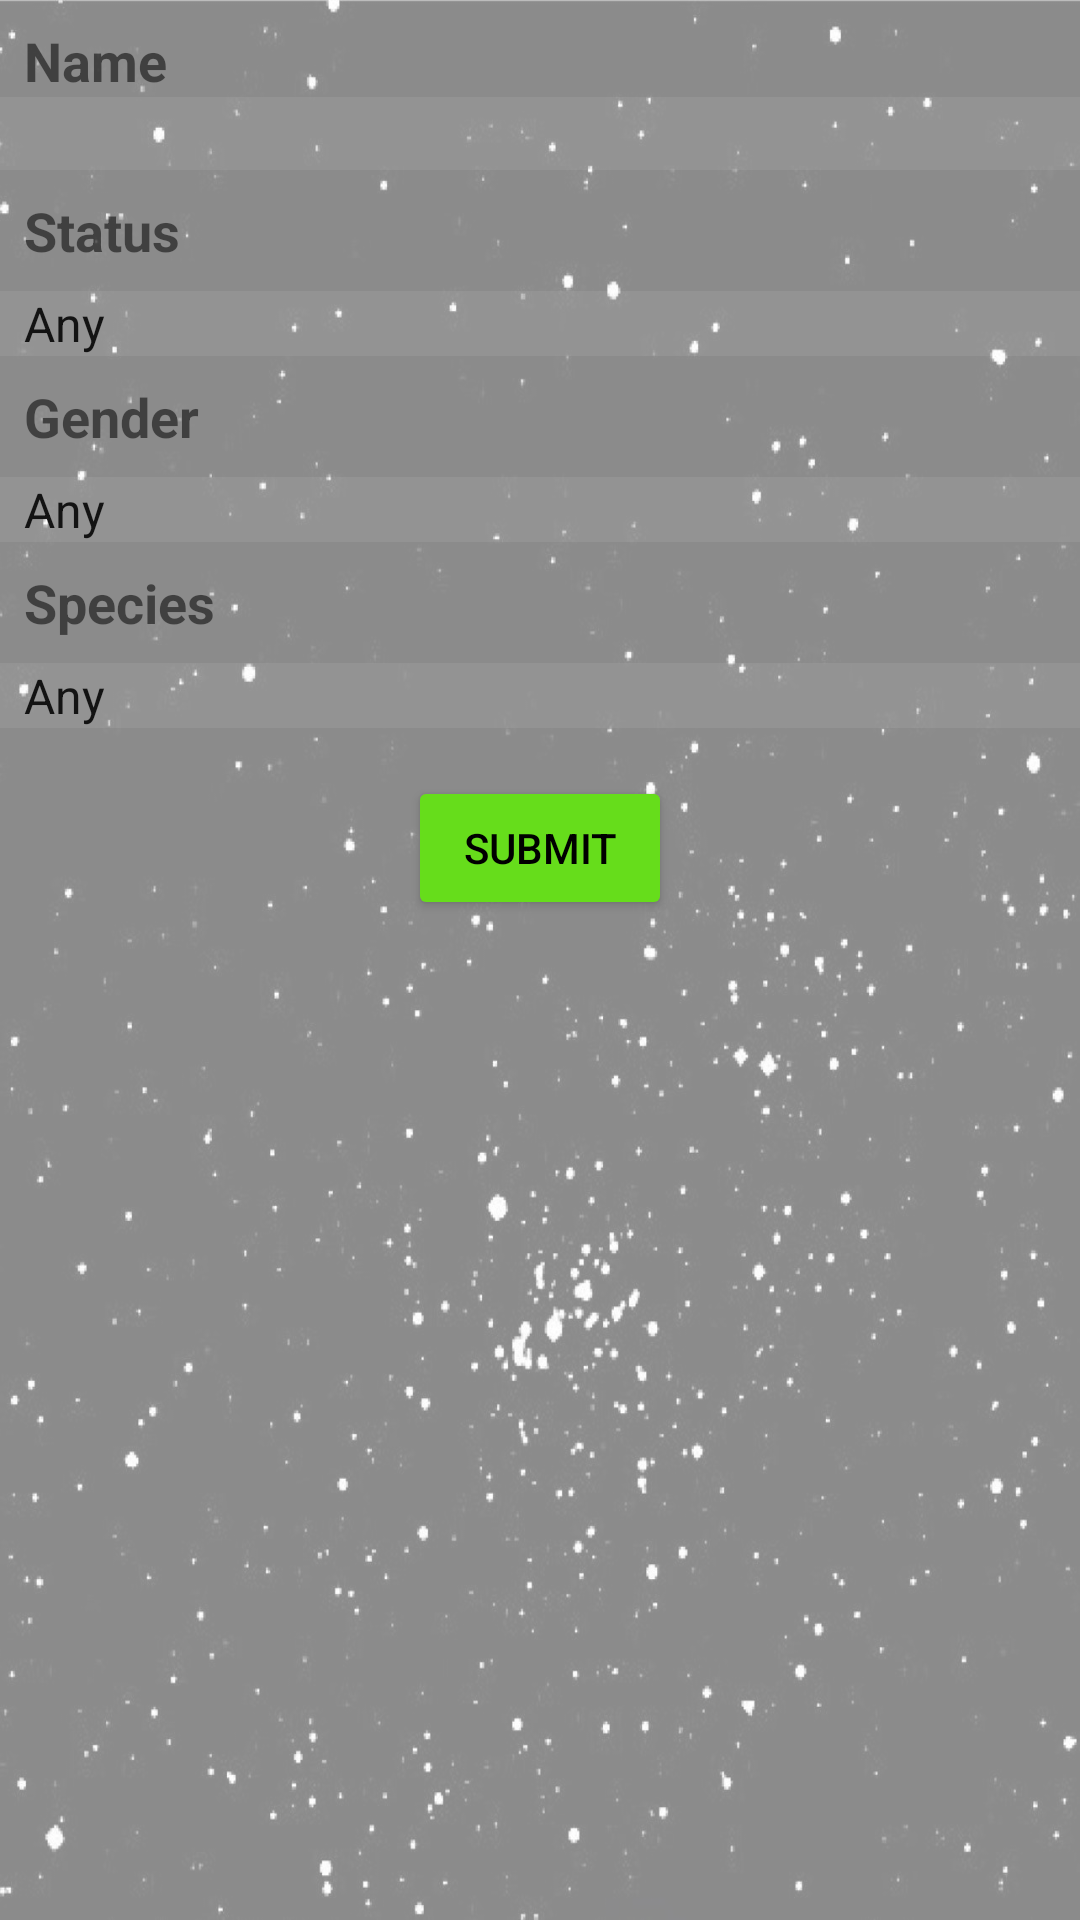

Produce the Android XML layout that renders to this screen, including the resource entries it uses.
<!-- AndroidManifest.xml: application theme Theme.RAMProject -->
<!-- res/layout/dialog_filter_characters.xml -->
<?xml version="1.0" encoding="utf-8"?>
<LinearLayout xmlns:android="http://schemas.android.com/apk/res/android"
    xmlns:tools="http://schemas.android.com/tools"
    android:layout_width="match_parent"
    android:layout_height="wrap_content"
    android:background="@color/white_transparent"
    android:orientation="vertical"
    android:layout_margin="@dimen/margin_elements">

    <LinearLayout
        android:layout_width="match_parent"
        android:layout_height="wrap_content"
        android:layout_gravity="center"
        android:orientation="vertical">

        <TextView
            android:id="@+id/tvNameFilterTitle"
            android:layout_width="wrap_content"
            android:layout_height="wrap_content"
            android:layout_marginTop="8dp"
            android:layout_marginStart="8dp"
            android:text="@string/name_filter_title"
            android:textSize="18sp"
            android:textStyle="bold"
            tools:textColor="@color/black" />

        <EditText
            android:id="@+id/nameFilter"
            android:background="@color/transparent"
            android:layout_width="match_parent"
            android:layout_height="wrap_content"
            android:inputType="text"/>

        <TextView
            android:id="@+id/tvStatusFilterTitle"
            android:layout_width="wrap_content"
            android:layout_height="wrap_content"
            android:layout_marginTop="8dp"
            android:layout_marginStart="8dp"
            android:text="@string/status_filter_title"
            android:textSize="18sp"
            android:textStyle="bold"
            tools:textColor="@color/black" />

        <Spinner
            android:id="@+id/statusFilter"
            android:layout_width="match_parent"
            android:layout_height="wrap_content"
            android:layout_marginTop="8dp"
            android:background="@color/transparent"
            android:entries="@array/status" />


        <TextView
            android:id="@+id/tvGenderFilterTitle"
            android:layout_width="wrap_content"
            android:layout_height="wrap_content"
            android:layout_marginTop="8dp"
            android:layout_marginStart="8dp"
            android:text="@string/gender_filter_title"
            android:textSize="18sp"
            android:textStyle="bold"
            tools:textColor="@color/black" />

        <Spinner
            android:id="@+id/genderFilter"
            android:layout_width="match_parent"
            android:layout_height="wrap_content"
            android:layout_marginTop="8dp"
            android:background="@color/transparent"
            android:entries="@array/gender" />


        <TextView
            android:id="@+id/tvSpeciesFilterTitle"
            android:layout_width="wrap_content"
            android:layout_height="wrap_content"
            android:layout_marginTop="8dp"
            android:layout_marginStart="8dp"
            android:text="@string/species_filter_title"
            android:textSize="18sp"
            android:textStyle="bold"
            tools:textColor="@color/black" />

        <Spinner
            android:id="@+id/speciesFilter"
            android:layout_width="match_parent"
            android:layout_height="wrap_content"
            android:layout_marginTop="8dp"
            android:background="@color/transparent"
            android:entries="@array/species" />
    </LinearLayout>


    <Button
        android:id="@+id/submitFilterButton"
        android:layout_width="wrap_content"
        android:layout_height="wrap_content"
        android:layout_gravity="center"
        android:layout_margin="16dp"
        android:backgroundTint="@color/green_primary"
        android:text="@string/title_btn_apply"
        android:textColor="@color/black" />

</LinearLayout>
<!-- resources referenced by this layout -->
<resources>
  <string-array name="gender">
          <item>Any</item>
          <item>Male</item>
          <item>Female</item>
          <item>Genderless</item>
          <item>Unknown</item>
      </string-array>
  <string-array name="species">
          <item>Any</item>
          <item>Human</item>
          <item>Alien</item>
          <item>Humanoid</item>
          <item>Robot</item>
          <item>Animal</item>
          <item>Mythological Creature</item>
          <item>Unknown</item>
      </string-array>
  <string-array name="status">
          <item>Any</item>
          <item>Alive</item>
          <item>Dead</item>
          <item>Unknown</item>
      </string-array>
  <color name="black">#FF000000</color>
  <color name="green_primary">#66DD1B</color>
  <color name="transparent">#12FFFFFF</color>
  <color name="white_transparent">#8BFFFFFF</color>
  <dimen name="margin_elements">2dp</dimen>
  <string name="gender_filter_title">Gender</string>
  <string name="name_filter_title">Name</string>
  <string name="species_filter_title">Species</string>
  <string name="status_filter_title">Status</string>
  <string name="title_btn_apply">Submit</string>
  <style name="Theme.RAMProject" parent="Theme.MaterialComponents.DayNight.DarkActionBar">
  
          <item name="colorPrimary">@color/green_primary</item>
          <item name="colorPrimaryVariant">@color/green_dark</item>
          <item name="colorOnPrimary">@color/green_light</item>
  
          <item name="colorSecondary">@color/teal_200</item>
          <item name="colorSecondaryVariant">@color/teal_700</item>
          <item name="colorOnSecondary">@color/black</item>
  
          <item name="android:statusBarColor" tools:targetApi="l">?attr/colorPrimaryVariant</item>
          <item name="android:windowBackground">@drawable/splashback</item>
      </style>
  <color name="green_dark">#1FAA00</color>
  <color name="green_light">#ED9CFB5A</color>
  <color name="teal_200">#FF03DAC5</color>
  <color name="teal_700">#FF018786</color>
  <!-- drawable splashback: jpg bitmap (drawable, 123167 bytes) -->
</resources>
